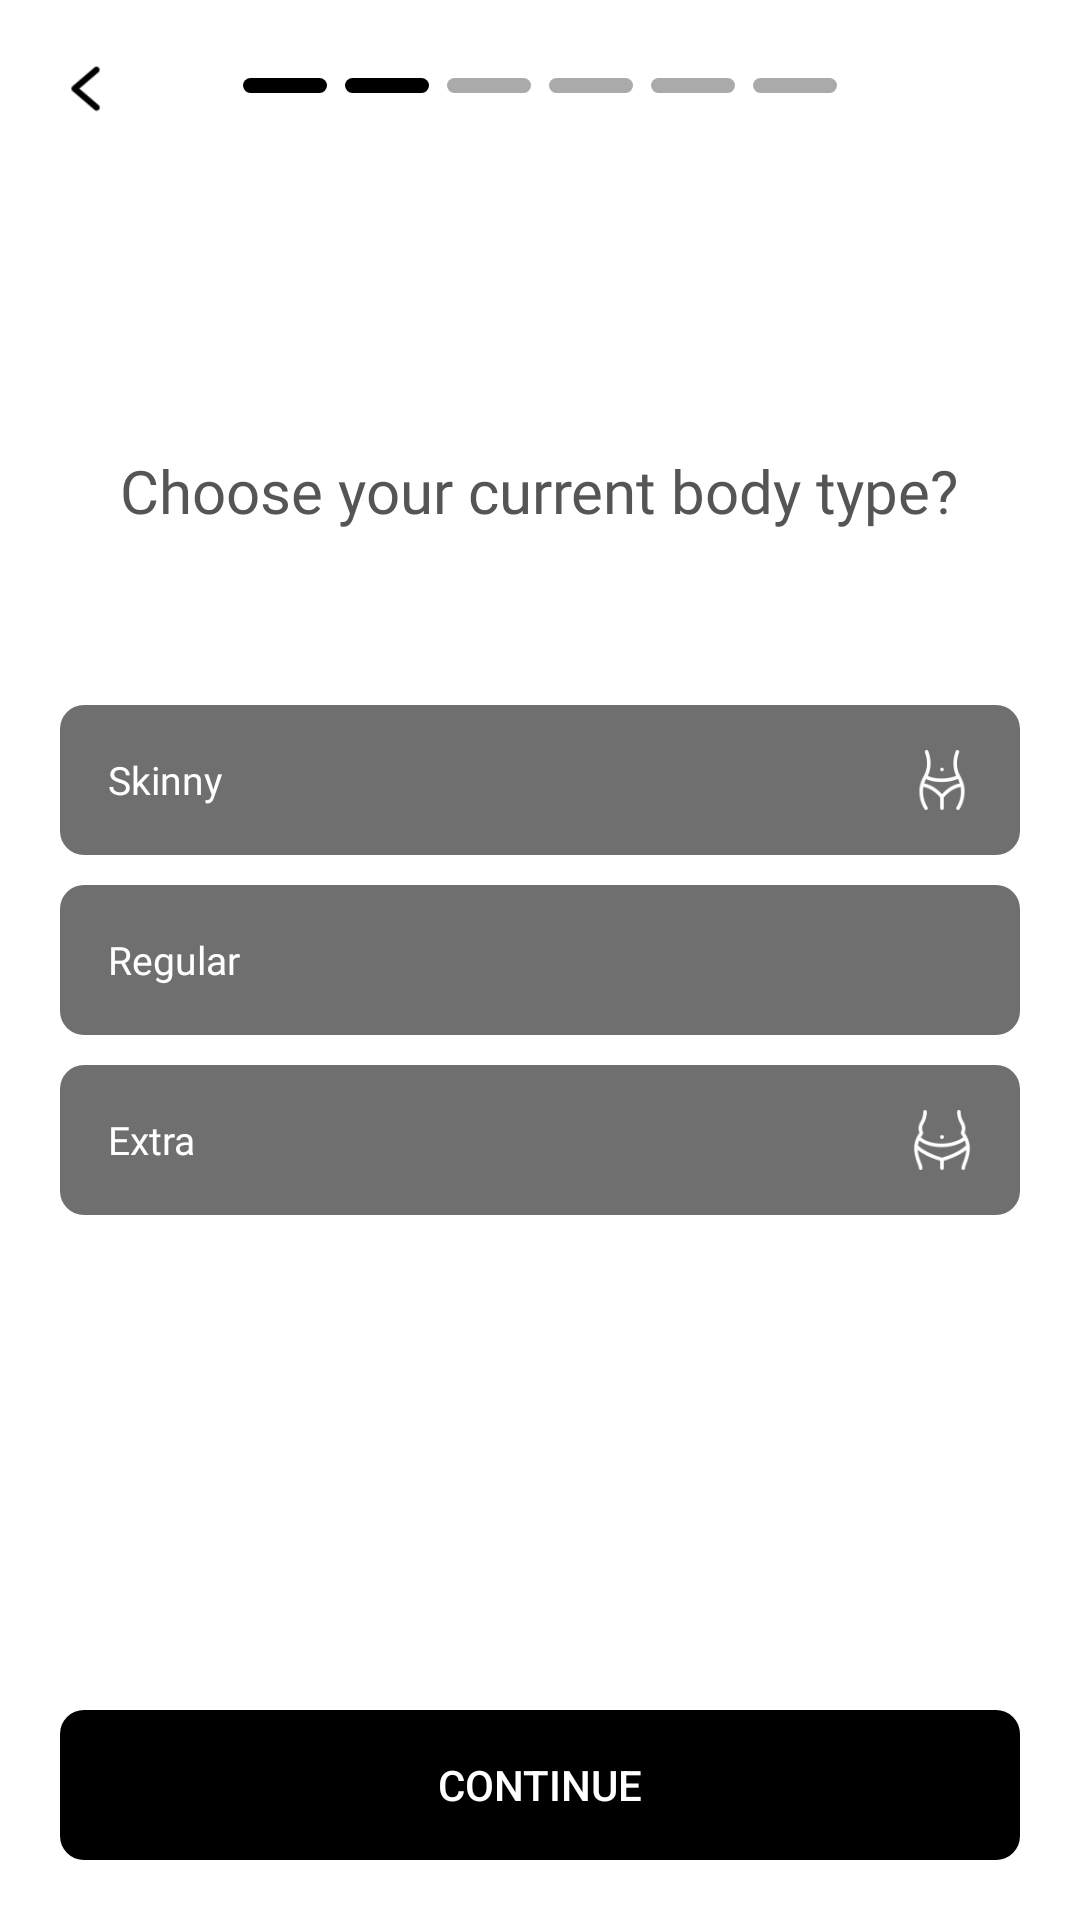

Write the Android layout XML for this screen, with the resource values it uses.
<!-- AndroidManifest.xml: application theme Theme.ArmWorkOut -->
<!-- res/layout/activity_current_body_type.xml -->
<?xml version="1.0" encoding="utf-8"?>
<RelativeLayout xmlns:android="http://schemas.android.com/apk/res/android"
    xmlns:app="http://schemas.android.com/apk/res-auto"
    xmlns:tools="http://schemas.android.com/tools"
    android:layout_width="match_parent"
    android:layout_height="match_parent"
    tools:context=".ProfileSetup.CurrentBodyTypeActivity">

    <RelativeLayout
        android:layout_width="match_parent"
        android:layout_height="wrap_content">

        <ImageView
            android:id="@+id/back"
            android:layout_width="25dp"
            android:layout_height="25dp"
            android:layout_marginStart="16dp"
            android:layout_marginTop="16dp"
            android:layout_marginEnd="16dp"
            android:layout_marginBottom="16dp"
            android:src="@drawable/back_small" />

        <androidx.appcompat.widget.LinearLayoutCompat
            android:layout_width="wrap_content"
            android:layout_height="wrap_content"
            android:layout_centerInParent="true">

            <View

                android:layout_width="28dp"
                android:layout_height="5dp"
                android:background="@drawable/corner_8dp"
                android:backgroundTint="@color/black" />

            <View
                android:layout_width="28dp"
                android:layout_height="5dp"
                android:layout_marginStart="6dp"
                android:background="@drawable/corner_8dp"
                android:backgroundTint="@color/black" />

            <View
                android:layout_width="28dp"
                android:layout_height="5dp"
                android:layout_marginStart="6dp"
                android:background="@drawable/corner_8dp"
                android:backgroundTint="@color/gray"

                />

            <View
                android:layout_width="28dp"
                android:layout_height="5dp"
                android:layout_marginStart="6dp"
                android:background="@drawable/corner_8dp"
                android:backgroundTint="@color/gray" />

            <View
                android:layout_width="28dp"
                android:layout_height="5dp"
                android:layout_marginStart="6dp"
                android:background="@drawable/corner_8dp"
                android:backgroundTint="@color/gray" />

            <View
                android:layout_width="28dp"
                android:layout_height="5dp"
                android:layout_marginStart="6dp"
                android:background="@drawable/corner_8dp"
                android:backgroundTint="@color/gray" />
        </androidx.appcompat.widget.LinearLayoutCompat>
    </RelativeLayout>

    <TextView
        android:layout_width="wrap_content"
        android:layout_height="wrap_content"
        android:layout_centerHorizontal="true"
        android:layout_marginStart="20dp"
        android:layout_marginTop="150dp"
        android:layout_marginEnd="20dp"
        android:fontFamily="@font/sfpromedium"
        android:text="Choose your current body type?"
        android:textAlignment="center"
        android:textColor="@color/dark_gray"
        android:textSize="20sp"  />
    <LinearLayout
        android:layout_width="match_parent"
        android:layout_height="wrap_content"
        android:layout_centerInParent="true"
        android:layout_marginStart="20dp"
        android:layout_marginEnd="20dp"
        android:orientation="vertical"
        >
        <RelativeLayout
            android:id="@+id/rr1"
            android:layout_width="match_parent"
            android:layout_height="50dp"
            android:background="@drawable/setup_button_background"
            >

            <TextView
                android:id="@+id/text1"
                android:layout_width="wrap_content"
                android:layout_height="wrap_content"
                android:layout_centerVertical="true"
                android:layout_marginStart="16dp"
                android:fontFamily="@font/sfpromedium2"
                android:text="Skinny"
                android:textColor="@color/setup_button_color"
                android:textSize="13sp" />

            <ImageView
                android:id="@+id/icon1"
                android:layout_width="20dp"
                android:layout_height="20dp"
                android:layout_alignParentEnd="true"
                android:layout_centerVertical="true"
                android:layout_marginEnd="16dp"
                android:src="@drawable/slim"
                app:tint="@color/setup_button_color"

                />
        </RelativeLayout>

        <RelativeLayout

            android:id="@+id/rr2"
            android:layout_marginTop="10dp"
            android:layout_marginBottom="10dp"
            android:layout_width="match_parent"
            android:layout_height="50dp"
            android:background="@drawable/setup_button_background"

            >

            <TextView
                android:id="@+id/text2"
                android:layout_width="wrap_content"
                android:layout_height="wrap_content"
                android:layout_centerVertical="true"
                android:layout_marginStart="16dp"
                android:fontFamily="@font/sfpromedium2"
                android:text="Regular"
                android:textColor="@color/setup_button_color"
                android:textSize="13sp" />

            <ImageView
                android:id="@+id/icon2"
                android:layout_width="20dp"
                android:layout_height="20dp"
                android:layout_alignParentEnd="true"
                android:layout_centerVertical="true"
                android:layout_marginEnd="16dp"
                android:src="@drawable/abdominoplasty"
                app:tint="@color/setup_button_color"

                />
        </RelativeLayout>
        <RelativeLayout
            android:id="@+id/rr3"
            android:layout_width="match_parent"
            android:layout_height="50dp"
            android:background="@drawable/setup_button_background"
            >

            <TextView
                android:id="@+id/text3"
                android:layout_width="wrap_content"
                android:layout_height="wrap_content"
                android:layout_centerVertical="true"
                android:layout_marginStart="16dp"
                android:fontFamily="@font/sfpromedium2"
                android:text="Extra"
                android:textColor="@color/setup_button_color"
                android:textSize="13sp" />

            <ImageView
                android:id="@+id/icon3"
                android:layout_width="20dp"
                android:layout_height="20dp"
                android:layout_alignParentEnd="true"
                android:layout_centerVertical="true"
                android:layout_marginEnd="16dp"
                android:src="@drawable/fat"
                app:tint="@color/setup_button_color" />
        </RelativeLayout>
    </LinearLayout>

    <androidx.appcompat.widget.AppCompatButton

        android:layout_width="match_parent"
        android:layout_height="50dp"
        android:text="CONTINUE"
        android:layout_margin="20dp"
        android:layout_alignParentBottom="true"
        android:background="@drawable/corner_8dp"
        android:textColor="@color/white"
        android:backgroundTint="@color/black"
        android:id="@+id/continueBtn"
        />
</RelativeLayout>
<!-- resources referenced by this layout -->
<resources>
  <color name="black">#FF000000</color>
  <color name="dark_gray">#555555</color>
  <color name="gray">#AAAAAA</color>
  <color name="white">#FFFFFFFF</color>
  <!-- drawable back_small: png bitmap (drawable, 640 bytes) -->
  <!-- drawable corner_8dp (drawable) -->
  <?xml version="1.0" encoding="utf-8"?>
  <shape android:shape="rectangle"
      xmlns:android="http://schemas.android.com/apk/res/android">
  <corners android:radius="8dp"/>
  </shape>
  <!-- drawable fat: png bitmap (drawable, 1897 bytes) -->
  <!-- drawable setup_button_background (drawable) -->
  <?xml version="1.0" encoding="utf-8"?>
  <selector xmlns:android="http://schemas.android.com/apk/res/android">
      <item android:state_selected="true" android:drawable="@drawable/setup_button_selected" />
      <item android:state_selected="false" android:drawable="@drawable/setup_button_default" />
  
  </selector>
  <!-- drawable slim: png bitmap (drawable, 1725 bytes) -->
  <style name="Theme.ArmWorkOut" parent="Theme.MaterialComponents.DayNight.NoActionBar">
          
          <item name="colorPrimary">@color/white</item>
          <item name="colorPrimaryVariant">@color/white</item>
          <item name="colorOnPrimary">@color/white</item>
          
          <item name="colorSecondary">@color/teal_200</item>
          <item name="colorSecondaryVariant">@color/teal_700</item>
          <item name="colorOnSecondary">@color/black</item>
          
          <item name="android:statusBarColor" tools:targetApi="l">?attr/colorPrimaryVariant</item>
          
      </style>
  <!-- drawable setup_button_selected (drawable) -->
  <?xml version="1.0" encoding="utf-8"?>
  <shape android:shape="rectangle"
      xmlns:android="http://schemas.android.com/apk/res/android">
  
      <corners android:radius="8dp" />
      <solid android:color="#FAC419"/>
  
  </shape>
  <!-- drawable setup_button_default (drawable) -->
  <?xml version="1.0" encoding="utf-8"?>
  <shape android:shape="rectangle"
      xmlns:android="http://schemas.android.com/apk/res/android">
  
      <corners android:radius="8dp" />
      <solid android:color="#90000000"/>
  
  </shape>
  <color name="teal_200">#FF03DAC5</color>
  <color name="teal_700">#FF018786</color>
</resources>
